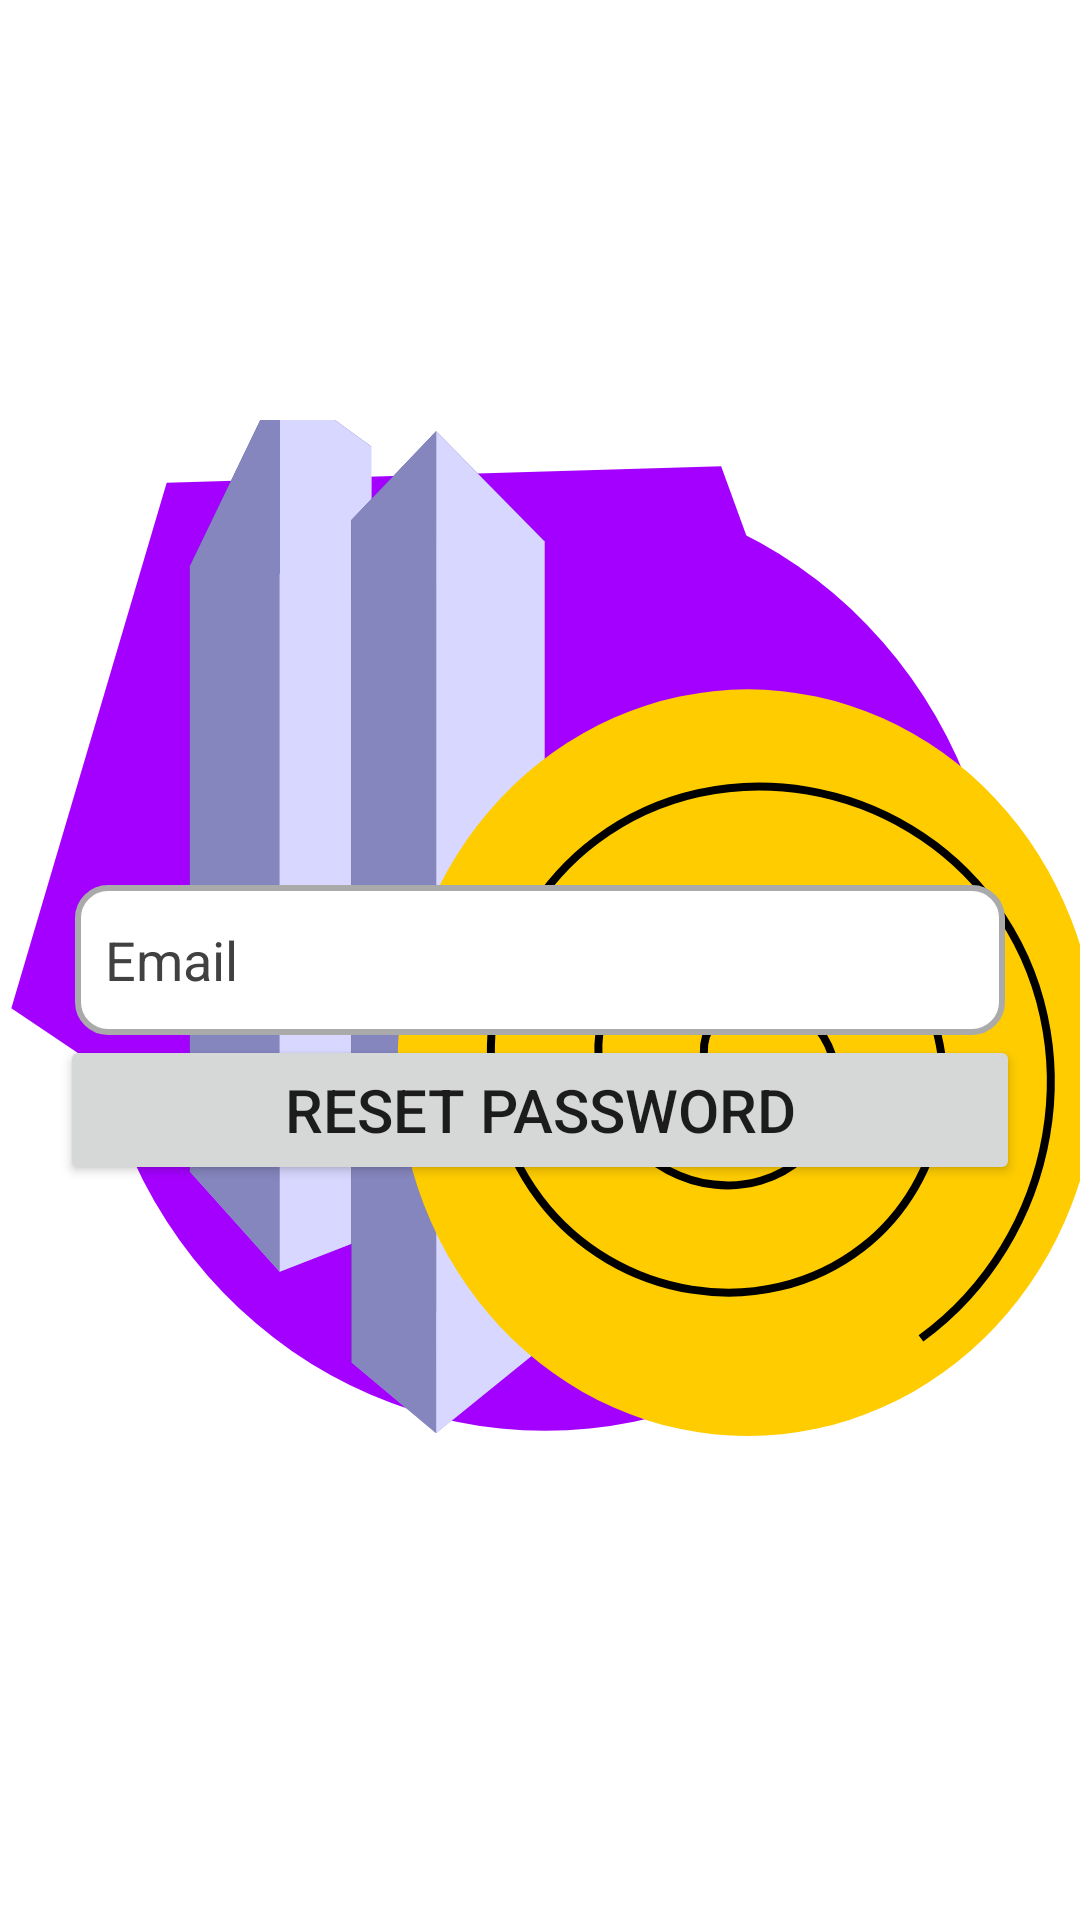

Write the Android layout XML for this screen, with the resource values it uses.
<!-- AndroidManifest.xml: application theme Theme.TwoG -->
<!-- res/layout/activity_forgot_password.xml -->
<?xml version="1.0" encoding="utf-8"?>
<RelativeLayout  xmlns:android="http://schemas.android.com/apk/res/android"
    xmlns:app="http://schemas.android.com/apk/res-auto"
    xmlns:tools="http://schemas.android.com/tools"
    android:layout_width="match_parent"
    android:layout_height="match_parent"
    tools:context="Registration.ForgotPasswordActivity">
    <ImageView
        android:layout_width="match_parent"
        android:layout_centerInParent="true"
        android:layout_height="match_parent"
        android:src="@drawable/ic_logo"/>
    <EditText
        android:drawablePadding="5dp"
        android:paddingStart="10dp"
        android:paddingEnd="10dp"
        android:textColorHint="#424141"
        android:drawableStart="@drawable/custom_email_icon"
        android:drawableLeft="@drawable/custom_email_icon"
        android:id="@+id/editTextEmail"
        android:layout_width="match_parent"
        android:layout_marginLeft="50dp"
        android:layout_height="50dp"
        android:ems="10"
        android:textColor="#424141"
        android:background="@drawable/custom_edittext_pattern"
        android:layout_centerInParent="true"
        android:inputType="textEmailAddress"
        android:hint="Email" />
    <Button
        android:id="@+id/btnResetPassword"
        android:textSize="20sp"
        android:layout_width="match_parent"
        android:layout_height="50dp"
        android:layout_marginLeft="20dp"
        android:layout_marginRight="20dp"
        android:text="Reset password"
        android:layout_below="@id/editTextEmail"/>
    <ProgressBar
        android:id="@+id/progressBar"
        android:layout_width="wrap_content"
        android:layout_height="wrap_content"
        android:minWidth="50dp"
        android:minHeight="50dp"
        android:visibility="invisible"
        android:layout_marginLeft="10dp"
        android:layout_centerHorizontal="true"
        android:layout_marginTop="50dp"
        android:layout_below="@id/btnResetPassword"
        />

</RelativeLayout>
<!-- resources referenced by this layout -->
<resources>
  <!-- drawable custom_edittext_pattern (drawable) -->
  <?xml version="1.0" encoding="utf-8"?>
  <selector xmlns:android="http://schemas.android.com/apk/res/android">
      <item android:state_enabled="true"
          android:state_focused="true">
          <shape android:shape="rectangle">
              <solid android:color="@color/white"/>
              <corners android:radius="10dp"/>
              <stroke android:color="@color/design_default_color_primary" android:width="2dp"/>
          </shape>
      </item>
      <item android:state_enabled="true">
          <shape android:shape="rectangle">
              <solid android:color="@color/white"/>
              <corners android:radius="10dp"/>
              <stroke android:color="@android:color/darker_gray" android:width="2dp"/>
          </shape>
      </item>
  </selector>
  <!-- drawable ic_logo: vector/xml drawable (drawable, 4145 chars, omitted) -->
  <style name="Theme.TwoG" parent="Theme.MaterialComponents.DayNight.DarkActionBar">
          
          <item name="colorPrimary">@color/purple_500</item>
          <item name="colorPrimaryVariant">@color/purple_700</item>
          <item name="colorOnPrimary">@color/white</item>
          
          <item name="colorSecondary">@color/teal_200</item>
          <item name="colorSecondaryVariant">@color/teal_700</item>
          <item name="colorOnSecondary">@color/black</item>
          
          <item name="android:statusBarColor" tools:targetApi="l">?attr/colorPrimaryVariant</item>
          
      </style>
  <!-- not gathered from this repository: default colours our renderer supplied (Android Studio template values) -->
  <color name="purple_500">#FF6200EE</color>
  <color name="purple_700">#FF3700B3</color>
  <color name="teal_200">#FF03DAC5</color>
  <color name="teal_700">#FF018786</color>
  <color name="black">#FF000000</color>
  <color name="white">#FFFFFFFF</color>
</resources>
